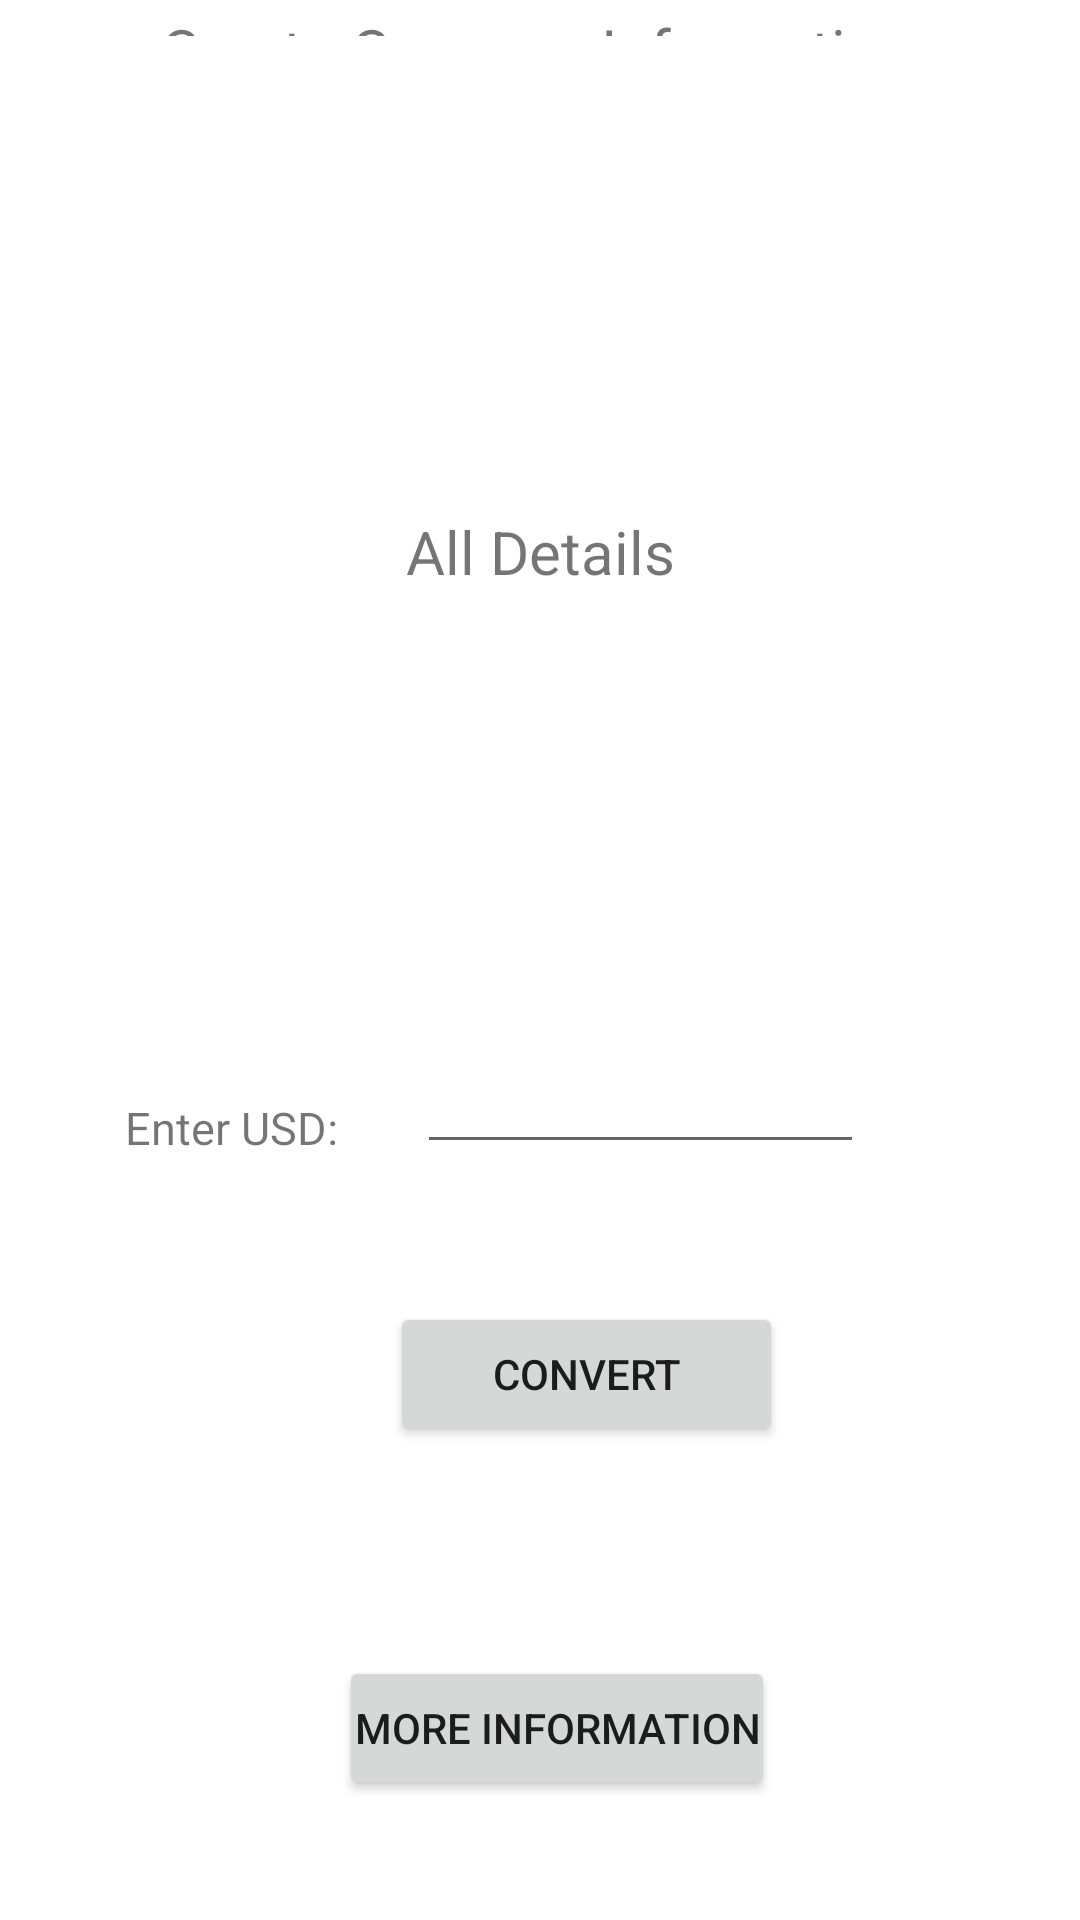

Here is an Android app screen rendered from its layout file. Give the layout XML and the strings, colors and styles it references.
<!-- AndroidManifest.xml: application theme Theme.Crypto_Currency -->
<!-- res/layout/activity_main_3.xml -->
<?xml version="1.0" encoding="utf-8"?>
<RelativeLayout xmlns:android="http://schemas.android.com/apk/res/android"
    android:layout_width="match_parent"
    android:layout_height="match_parent">

    <TextView
        android:id="@+id/textView_info"
        android:layout_width="wrap_content"
        android:layout_height="wrap_content"
        android:layout_alignParentStart="true"
        android:layout_alignParentEnd="true"
        android:layout_alignParentBottom="true"
        android:layout_marginStart="-1dp"
        android:layout_marginEnd="1dp"
        android:layout_marginBottom="625dp"
        android:gravity="center"
        android:padding="3dp"
        android:text="Crypto Currency Information"
        android:textSize="20sp" />


    <TextView
        android:id="@+id/textView_data"
        android:layout_width="250dp"
        android:layout_height="250dp"
        android:layout_alignParentStart="true"
        android:layout_alignParentEnd="true"
        android:layout_alignParentBottom="true"
        android:layout_marginStart="0dp"
        android:layout_marginEnd="0dp"
        android:layout_marginBottom="331dp"
        android:gravity="center"
        android:padding="3dp"
        android:text="All Details"
        android:textSize="20sp" />

    <TextView
        android:id="@+id/textView_enterVal"
        android:layout_width="196dp"
        android:layout_height="wrap_content"
        android:layout_alignParentStart="true"
        android:layout_alignParentEnd="true"
        android:layout_alignParentBottom="true"
        android:layout_marginStart="6dp"
        android:layout_marginEnd="208dp"
        android:layout_marginBottom="251dp"
        android:gravity="center"
        android:padding="3dp"
        android:text="Enter USD: "
        android:textSize="15dp" />

    <EditText
        android:id="@+id/editText1"
        android:layout_width="200dp"
        android:layout_height="wrap_content"
        android:layout_alignParentStart="true"
        android:layout_alignParentEnd="true"
        android:layout_alignParentBottom="true"
        android:layout_marginStart="139dp"
        android:layout_marginEnd="72dp"
        android:layout_marginBottom="252dp"
        android:ems="10"
        android:inputType="numberDecimal|numberSigned">

    </EditText>

    <Button
        android:id="@+id/button_convert"
        android:layout_width="131dp"
        android:layout_height="wrap_content"
        android:layout_alignParentStart="true"
        android:layout_alignParentBottom="true"
        android:layout_marginStart="130dp"
        android:layout_marginEnd="3dp"
        android:layout_marginBottom="158dp"
        android:padding="10dp"
        android:text="Convert"

        />

    <TextView
        android:id="@+id/textView_conversion"
        android:layout_width="196dp"
        android:layout_height="wrap_content"
        android:layout_alignParentStart="true"
        android:layout_alignParentEnd="true"
        android:layout_alignParentBottom="true"
        android:layout_marginStart="103dp"
        android:layout_marginEnd="112dp"
        android:layout_marginBottom="112dp"
        android:gravity="center"
        android:padding="3dp"
        android:textSize="20sp" />

    <Button
        android:id="@+id/button_to_webinfo"
        android:layout_width="wrap_content"
        android:layout_height="wrap_content"
        android:layout_alignParentStart="true"
        android:layout_alignParentBottom="true"
        android:layout_marginStart="113dp"
        android:layout_marginEnd="3dp"
        android:layout_marginBottom="40dp"
        android:padding="5dp"
        android:text="More Information"

        />

</RelativeLayout>
<!-- resources referenced by this layout -->
<resources>
  <style name="Theme.Crypto_Currency" parent="Theme.MaterialComponents.DayNight.DarkActionBar">
          
          <item name="colorPrimary">@color/purple_500</item>
          <item name="colorPrimaryVariant">@color/purple_700</item>
          <item name="colorOnPrimary">@color/white</item>
          
          <item name="colorSecondary">@color/teal_200</item>
          <item name="colorSecondaryVariant">@color/teal_700</item>
          <item name="colorOnSecondary">@color/black</item>
          
          <item name="android:statusBarColor">?attr/colorPrimaryVariant</item>
          
      </style>
  <!-- not gathered from this repository: default colours our renderer supplied (Android Studio template values) -->
  <color name="purple_500">#FF6200EE</color>
  <color name="purple_700">#FF3700B3</color>
  <color name="teal_200">#FF03DAC5</color>
  <color name="teal_700">#FF018786</color>
  <color name="black">#FF000000</color>
  <color name="white">#FFFFFFFF</color>
</resources>
